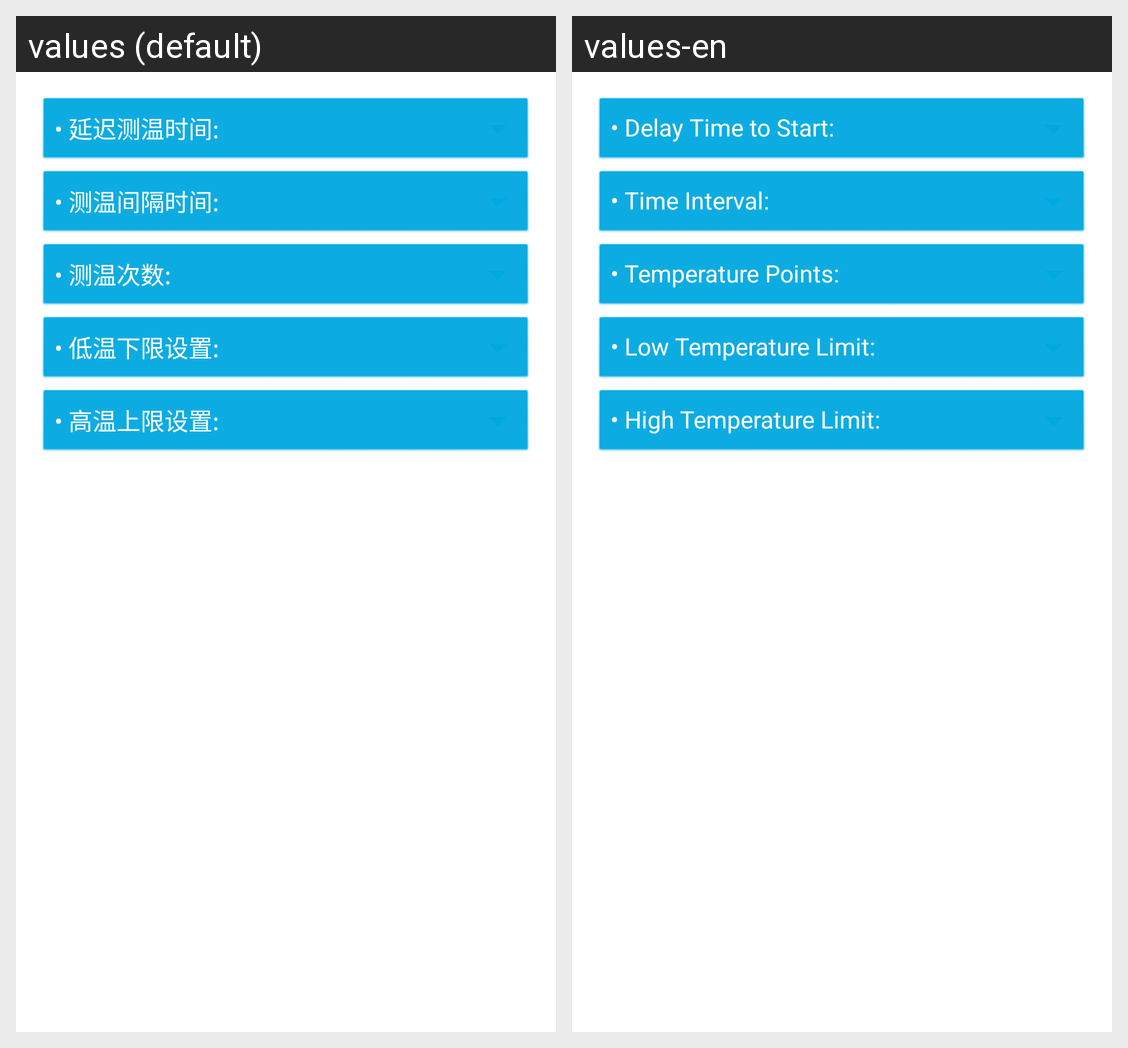

Strings drawn on this Android screen and how each of the app's shown locales translates them:
Android screen res/layout/fragment_setting.xml rendered under 2 locales, left to right: values (default), values-en. Device: Nexus 5 (rendered at 1080×1920; each locale shown at half size, 540×960, under a caption strip naming it); theme AppTheme.
Strings drawn on this screen, with the default value and each locale's value (text and hints the layout hard-codes, and strings that could not be matched under every locale, appear in the picture but are not listed):

text_measure_delay
  values: • 延迟测温时间:
  values-en: • Delay Time to Start:

text_measure_interval
  values: • 测温间隔时间:
  values-en: • Time Interval:

text_measure_count
  values: • 测温次数:
  values-en: • Temperature Points:

text_min_tp
  values: • 低温下限设置:
  values-en: • Low Temperature Limit:

text_max_tp
  values: • 高温上限设置:
  values-en: • High Temperature Limit:
